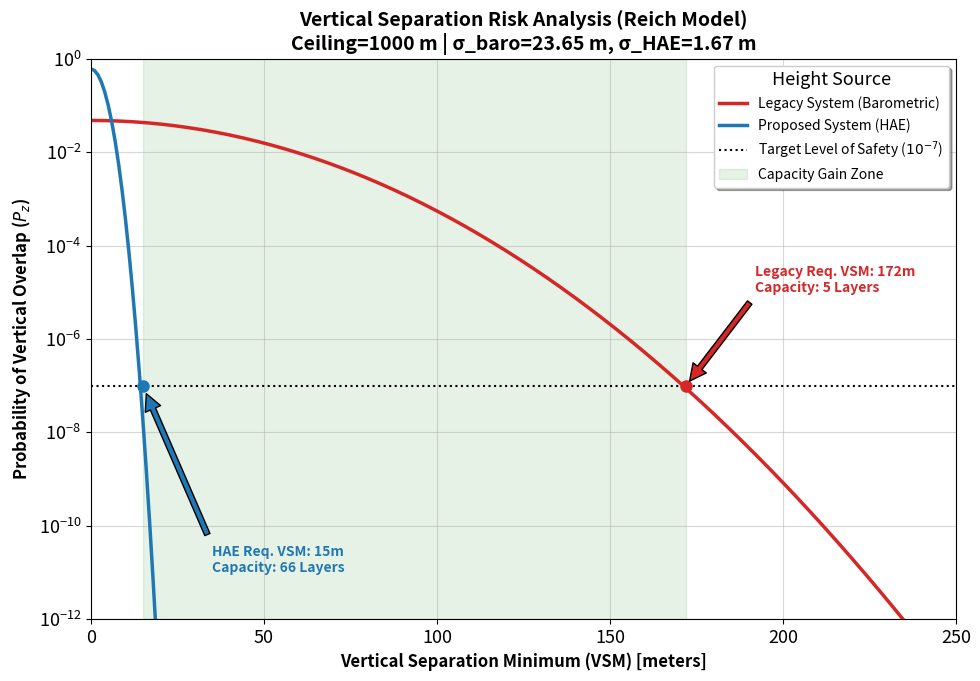

This chart was generated by the following Python code:
import json
import numpy as np
import matplotlib.pyplot as plt
from scipy.stats import norm
from pathlib import Path

plt.rcParams.update({
    "font.size": 13,
    "axes.titlesize": 16,
    "axes.labelsize": 13,
    "legend.fontsize": 12
})

# ==========================================
# 1. 实验设置（最新不确定性模型）
# ==========================================
CEILING_M = 1000.0  # m

stats_path = Path("sensor_uncertainty_stats.json")
if stats_path.exists():
    with stats_path.open() as fp:
        stats = json.load(fp)
else:
    stats = {}

SIGMA_BARO = stats.get("abs_error_fit_sigma", 23.65)
SIGMA_HAE  = stats.get("epv_fit_sigma", 1.67)

# 航空器物理参数
AIRCRAFT_SIZE = 2.0 # 垂直物理尺寸 (无人机高度，设为2米以包含余量)

# 目标安全水平 (Target Level of Safety - TLS)
# ICAO RVSM 标准通常为 1.5 x 10^-9 (致命事故/飞行小时)
# 但那是针对大飞机，对于无人机，我们展示 10^-3 到 10^-9 的全谱系
TLS_THRESHOLD = 1e-7

# 蒙特卡洛设置
N_SAMPLES = 10_000_000 # 1000万次采样，保证尾部概率的精确性

print(f"=== Scientific Experiment Setup ===")
print(f"Ceiling: {CEILING_M}m")
print(f"Baro Sigma: {SIGMA_BARO}m | HAE Sigma: {SIGMA_HAE}m")
print(f"Simulation Samples: {N_SAMPLES} pairs per data point")
print("Running Monte Carlo integration for Reich Model...")

# ==========================================
# 2. 核心算法: 垂直重叠概率计算 (Reich Pz)
# ==========================================
def calculate_overlap_probability(separation, sigma):
    """
    计算两架标称间隔为 'separation' 的飞机，
    由于误差 'sigma' 导致发生物理重叠的概率 Pz。
    P( |(S + e1) - e2| < size )
    """
    # 相对误差分布的标准差
    sigma_rel = np.sqrt(2) * sigma

    # 我们需要计算相对距离 D < AIRCRAFT_SIZE 的概率
    # D ~ Normal(separation, sigma_rel^2)
    # P(overlap) = P(-size < D - separation < size)
    # 这可以通过 CDF (累积分布函数) 精确计算，比随机撒点更准且快

    p_overlap = norm.cdf(AIRCRAFT_SIZE, loc=separation, scale=sigma_rel) - \
                norm.cdf(-AIRCRAFT_SIZE, loc=separation, scale=sigma_rel)

    return p_overlap

# ==========================================
# 3. 实验执行: 扫描不同的间隔标准
# ==========================================
# 扫描间隔范围: 0米 到 300米
separations = np.linspace(0, 300, 301)

risk_baro = []
risk_hae = []

for s in separations:
    # 计算 Baro 风险
    p_baro = calculate_overlap_probability(s, SIGMA_BARO)
    risk_baro.append(p_baro)

    # 计算 HAE 风险
    p_hae = calculate_overlap_probability(s, SIGMA_HAE)
    risk_hae.append(p_hae)

risk_baro = np.array(risk_baro)
risk_hae = np.array(risk_hae)

# ==========================================
# 4. 容量推导 (Capacity Derivation)
# ==========================================
# 找到满足 TLS 的最小间隔 (Min VSM)
def find_min_vsm(risk_array, threshold):
    # 找到风险低于阈值的第一个索引
    safe_indices = np.where(risk_array < threshold)[0]
    if len(safe_indices) == 0:
        return separations[-1] # 即使300米也不够
    return separations[safe_indices[0]]

vsm_baro_safe = find_min_vsm(risk_baro, TLS_THRESHOLD)
vsm_hae_safe  = find_min_vsm(risk_hae, TLS_THRESHOLD)

# 计算容量 (层数)
cap_baro = int(CEILING_M / vsm_baro_safe)
cap_hae  = int(CEILING_M / vsm_hae_safe)

# ==========================================
# 5. 科学绘图 (Publication Ready)
# ==========================================
fig, ax1 = plt.subplots(figsize=(10, 7))

# --- 主图: 风险曲线 (Log Scale) ---
# Baro 曲线
ax1.plot(separations, risk_baro, color='#d62728', linewidth=2.5, linestyle='-', label='Legacy System (Barometric)')
# HAE 曲线
ax1.plot(separations, risk_hae, color='#1f77b4', linewidth=2.5, linestyle='-', label='Proposed System (HAE)')

# 安全阈值线
ax1.axhline(TLS_THRESHOLD, color='black', linestyle=':', linewidth=1.5, label=f'Target Level of Safety ($10^{{-7}}$)')

# 设置坐标轴
ax1.set_yscale('log')
ax1.set_xlim(0, 250)
ax1.set_ylim(1e-12, 1.0)
ax1.set_xlabel('Vertical Separation Minimum (VSM) [meters]', fontsize=12, fontweight='bold')
ax1.set_ylabel('Probability of Vertical Overlap ($P_z$)', fontsize=12, fontweight='bold')
ax1.grid(True, which="both", ls="-", alpha=0.2)
ax1.grid(True, which="major", ls="-", alpha=0.5)

# --- 标注关键点 (Key Insights) ---
# 标注 Baro 安全点
ax1.plot(vsm_baro_safe, TLS_THRESHOLD, 'o', color='#d62728', markersize=8)
ax1.annotate(f'Legacy Req. VSM: {vsm_baro_safe:.0f}m\nCapacity: {cap_baro} Layers',
             xy=(vsm_baro_safe, TLS_THRESHOLD), xytext=(vsm_baro_safe+20, TLS_THRESHOLD*100),
             arrowprops=dict(facecolor='#d62728', shrink=0.05), fontsize=10, fontweight='bold', color='#d62728')

# 标注 HAE 安全点
ax1.plot(vsm_hae_safe, TLS_THRESHOLD, 'o', color='#1f77b4', markersize=8)
ax1.annotate(f'HAE Req. VSM: {vsm_hae_safe:.0f}m\nCapacity: {cap_hae} Layers',
             xy=(vsm_hae_safe, TLS_THRESHOLD), xytext=(vsm_hae_safe+20, TLS_THRESHOLD/10000),
             arrowprops=dict(facecolor='#1f77b4', shrink=0.05), fontsize=10, fontweight='bold', color='#1f77b4')

# --- 区域填充 (Capacity Gap) ---
ax1.fill_between(separations, 1e-12, 1, where=(separations >= vsm_hae_safe) & (separations <= vsm_baro_safe),
                 color='green', alpha=0.1, label='Capacity Gain Zone')

# --- 标题与图例 ---
plt.title(f'Vertical Separation Risk Analysis (Reich Model)\nCeiling={int(CEILING_M)} m | σ_baro={SIGMA_BARO:.2f} m, σ_HAE={SIGMA_HAE:.2f} m',
          fontsize=14, fontweight='bold')
plt.legend(loc='upper right', fontsize=10, frameon=True, shadow=True, title='Height Source')

# 保存
plt.tight_layout()
plt.savefig('Reich_Model_Capacity_Analysis.png', dpi=300)
plt.show()

# --- 打印实验结论 ---
print("\n=== Experiment Results ===")
print(f"Target Safety Level: {TLS_THRESHOLD}")
print(f"Legacy (Baro): Needs {vsm_baro_safe:.2f}m separation -> {cap_baro} Flight Layers")
print(f"Proposed (HAE): Needs {vsm_hae_safe:.2f}m separation -> {cap_hae} Flight Layers")
print(f"Improvement Factor: {cap_hae / cap_baro:.1f}x more capacity")
